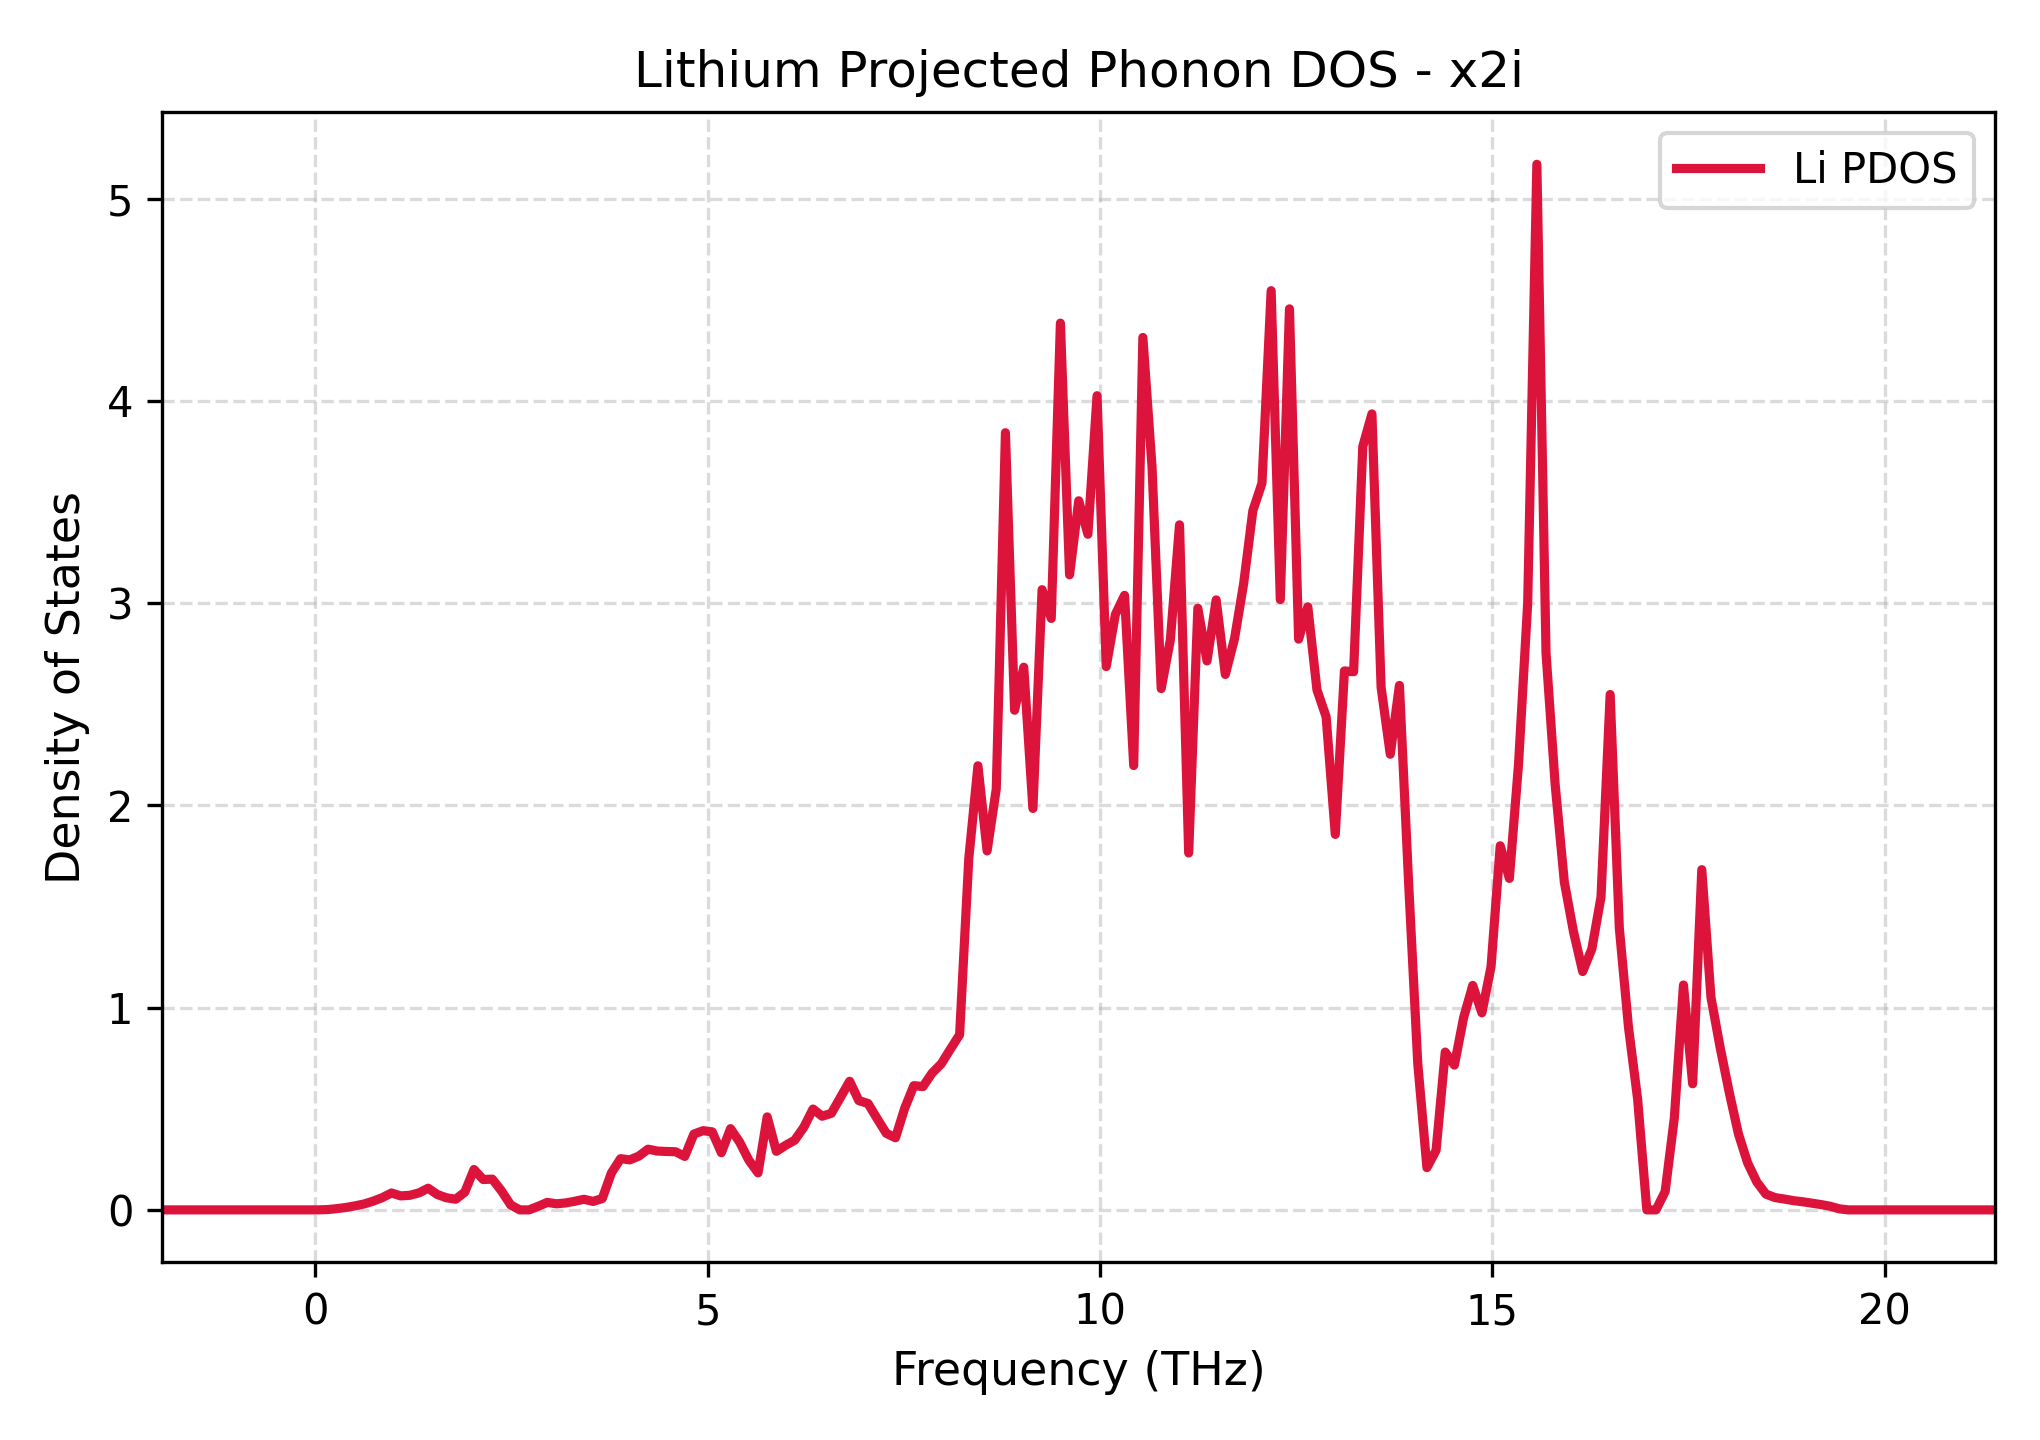

The data file committed next to this chart (first rows):
Frequency_THz, Lithium_PDOS
-1.946, 0.0
-1.829, 0.0
-1.713, 0.0
-1.596, 0.0
-1.479, 0.0
-1.362, 0.0
-1.245, 0.0
-1.129, 0.0
-1.012, 0.0
-0.8952, 0.0
-0.7784, 0.0
-0.6617, 0.0
-0.5449, 0.0
-0.4281, 0.0
-0.3114, 0.0
-0.1946, 0.0
-0.07784, 0.0
0.03892, 7.286847891323759e-05
0.1557, 0.00149
0.2724, 0.006101
0.3892, 0.01174
0.506, 0.01976
0.6227, 0.0293
0.7395, 0.04321
0.8563, 0.06079
0.973, 0.08367
1.09, 0.06914
1.207, 0.07218
1.323, 0.08416
1.44, 0.1073
1.557, 0.07604
1.674, 0.05982
1.79, 0.05268
1.907, 0.08809
2.024, 0.1998
2.141, 0.1501
2.257, 0.152
2.374, 0.09406
2.491, 0.02463
2.608, 0.0
2.724, 0.0
2.841, 0.01766
2.958, 0.03706
3.075, 0.03008
3.191, 0.03437
3.308, 0.04259
3.425, 0.05258
3.542, 0.04177
3.659, 0.05631
3.775, 0.1831
3.892, 0.2533
4.009, 0.2474
4.126, 0.2661
4.242, 0.3002
4.359, 0.2909
4.476, 0.2889
4.593, 0.2876
4.709, 0.2644
4.826, 0.375
4.943, 0.3916
... 141 more rows
